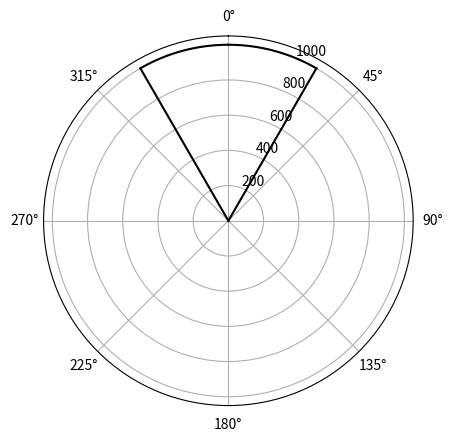

Source code (Python):
import matplotlib.pyplot as plt 
import numpy as np

class per_speed_plot:
    def __init__(self, rtas_speed, intruder_speed, rr, daa_declaration_range, daa_fov):
        fig, ax = plt.subplots(subplot_kw={'projection': 'polar'})
        self.ax = ax
        self.ax.set_theta_zero_location("N")#Orient upwards
        self.ax.set_theta_direction(-1)#Clockwise deg
        right_angle = np.deg2rad(daa_fov/2)
        left_angle = 2 * np.pi - np.deg2rad(daa_fov/2)
        left_curve = np.linspace(left_angle, 2*np.pi, 100)
        right_curve = np.linspace(0, right_angle, 100)
        radii = np.linspace(0, daa_declaration_range, 100) # From r=0 to r=5

        # Plot the radial line
        ax.plot(np.full_like(radii, right_angle), radii, color='black', linestyle='-', label='FOV Right')
        ax.plot(np.full_like(radii, left_angle), radii, color='black', linestyle='-', label='FOV Left')
        ax.plot(left_curve, np.full_like(left_curve, daa_declaration_range), color='black', linestyle='-', label='FOV Curve Left')
        ax.plot(right_curve, np.full_like(right_curve, daa_declaration_range), color='black', linestyle='-', label='FOV Curve Right')
        ax.plot(1000, 30 * np.pi/180)
        plt.show()
        
        
    #Placeholder function var names  
    def add_point(self, distance, azimuth, isCollision):
        if isCollision:
            colour = "red"
        else:
            colour = "green"
        self.ax.scatter(distance, azimuth, c=colour)
    
    #placeholder function var names
    def add_points(self, points):
        for point in points:
            distance = point[0]
            azimuth = point[1]
            isCollision = point[2]
            self.add_point(distance=distance, azimuth=azimuth, isCollision=isCollision)
            
if __name__ == "__main__":
    per_speed_plot(10, 10, 0.25, 1000, 60)